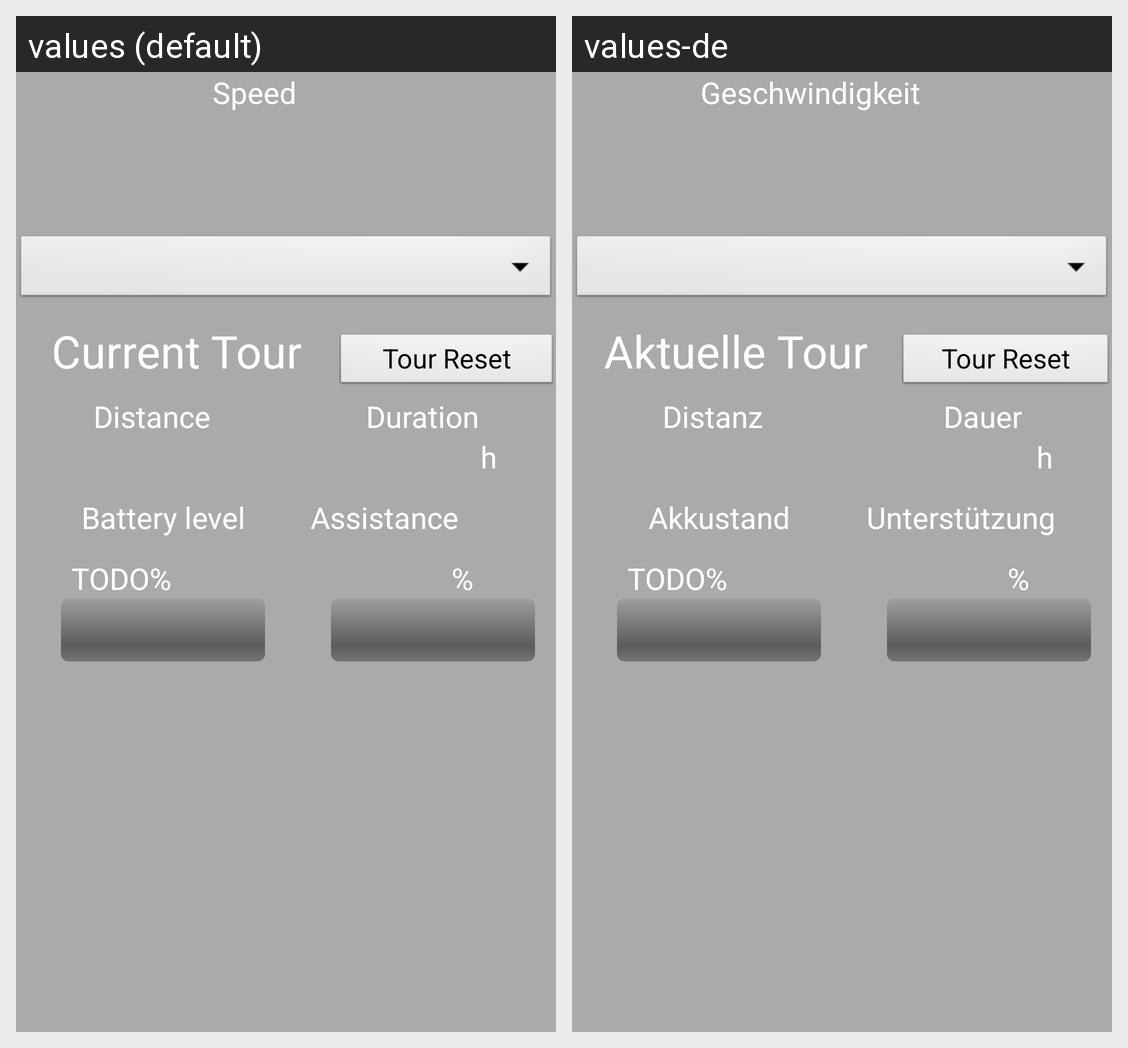

Translations of the strings shown on this Android screen, per locale in the grid:
Android screen res/layout/speedo_portrait.xml rendered under 2 locales, left to right: values (default), values-de. Device: Nexus 5 (rendered at 1080×1920; each locale shown at half size, 540×960, under a caption strip naming it); theme AppTheme.
Strings drawn on this screen, with the default value and each locale's value (text and hints the layout hard-codes, and strings that could not be matched under every locale, appear in the picture but are not listed):

speed
  values: Speed
  values-de: Geschwindigkeit

current_tour
  values: Current Tour
  values-de: Aktuelle Tour

tour_reset
  values: Tour Reset
  values-de: Tour Reset

distance
  values: Distance
  values-de: Distanz

duration
  values: Duration
  values-de: Dauer

durationUnit
  values: h
  values-de: h

battery
  values: Battery level
  values-de: Akkustand

percent
  values: %
  values-de: %

assistance
  values: Assistance
  values-de: Unterstützung
